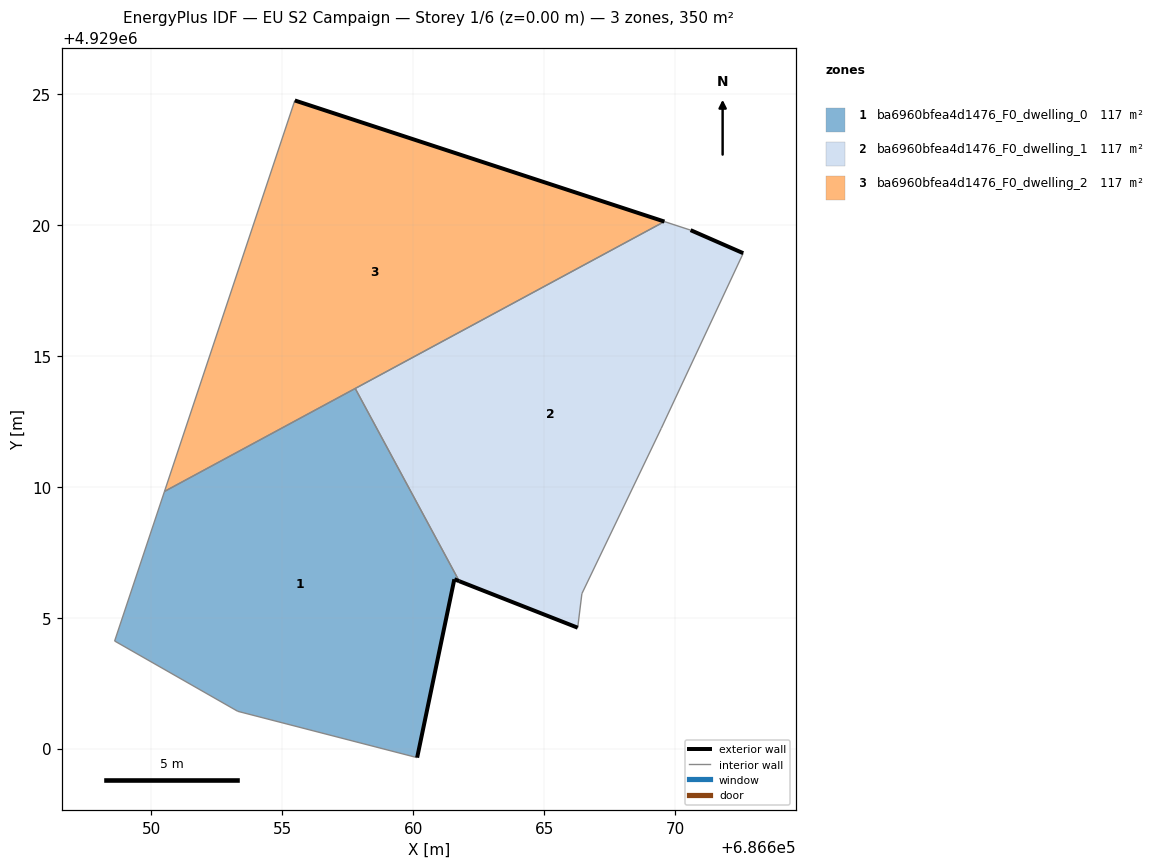
=== STOREY PLAN SPEC (per zone: floor XY polygon, exterior-wall plan segments, windows/doors) ===
zone 1: ba6960bfea4d1476_F0_dwelling_0  (116.8 m²)
  floor: (686660.15, 4928999.66) (686661.57, 4929006.47) (686661.76, 4929006.39) (686657.79, 4929013.75) (686650.51, 4929009.82) (686648.60, 4929004.11) (686653.31, 4929001.42)
  exterior wall: (686661.76, 4929006.39) – (686661.57, 4929006.47)  [0.2 m]
  exterior wall: (686661.57, 4929006.47) – (686660.15, 4928999.66)  [7.0 m]
  interior walls: 5
zone 2: ba6960bfea4d1476_F0_dwelling_1  (116.8 m²)
  floor: (686666.44, 4929005.92) (686669.47, 4929012.23) (686672.60, 4929018.92) (686670.59, 4929019.79) (686669.59, 4929020.12) (686657.79, 4929013.75) (686661.76, 4929006.39) (686666.28, 4929004.62)
  exterior wall: (686666.28, 4929004.62) – (686661.76, 4929006.39)  [4.9 m]
  exterior wall: (686670.59, 4929019.79) – (686672.60, 4929018.92)  [2.2 m]
  interior walls: 6
zone 3: ba6960bfea4d1476_F0_dwelling_2  (116.8 m²)
  floor: (686669.59, 4929020.12) (686655.48, 4929024.75) (686650.51, 4929009.82)
  exterior wall: (686655.48, 4929024.75) – (686669.59, 4929020.12)  [14.8 m]
  interior walls: 3

=== DERIVED (storey summary) ===
Building: EU S2 Campaign
Storey: 1 of 6  (floor level z = 0.00 m)
Storey gross floor area: 350.5 m²
Zones on this storey: 3
  - ba6960bfea4d1476_F0_dwelling_0: floor 116.8 m²; exterior wall 7.2 m (21.5 m²); WWR 0.0%
  - ba6960bfea4d1476_F0_dwelling_1: floor 116.8 m²; exterior wall 7.1 m (21.2 m²); WWR 0.0%
  - ba6960bfea4d1476_F0_dwelling_2: floor 116.8 m²; exterior wall 14.8 m (44.5 m²); WWR 0.0%
Zone adjacency (shared interzone walls):
  - ba6960bfea4d1476_F0_dwelling_0 ↔ ba6960bfea4d1476_F0_dwelling_1
  - ba6960bfea4d1476_F0_dwelling_0 ↔ ba6960bfea4d1476_F0_dwelling_2
  - ba6960bfea4d1476_F0_dwelling_1 ↔ ba6960bfea4d1476_F0_dwelling_2